Photos from the image-classification dataset "dataset" in the GitHub repository HasithaAthukorala/epigraph-letter-identification. Its 10 classes are: letter cannot read, letter a, letter da, letter e, letter ga, letter ha, letter la, letter sha, letter ta, letter va.

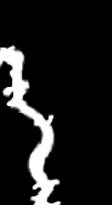
Label: letter da

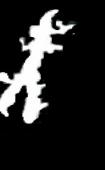
Label: letter ta

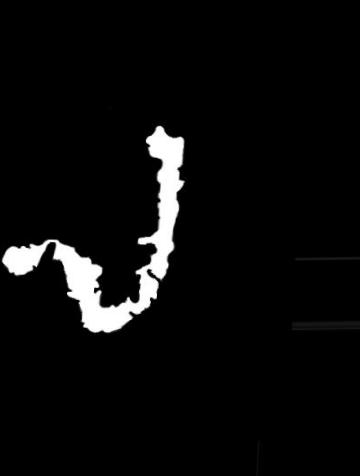
Label: letter la

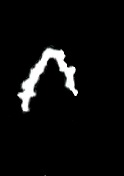
Label: letter ga

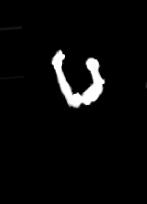
Label: letter ha

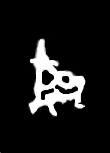
Label: letter cannot read
